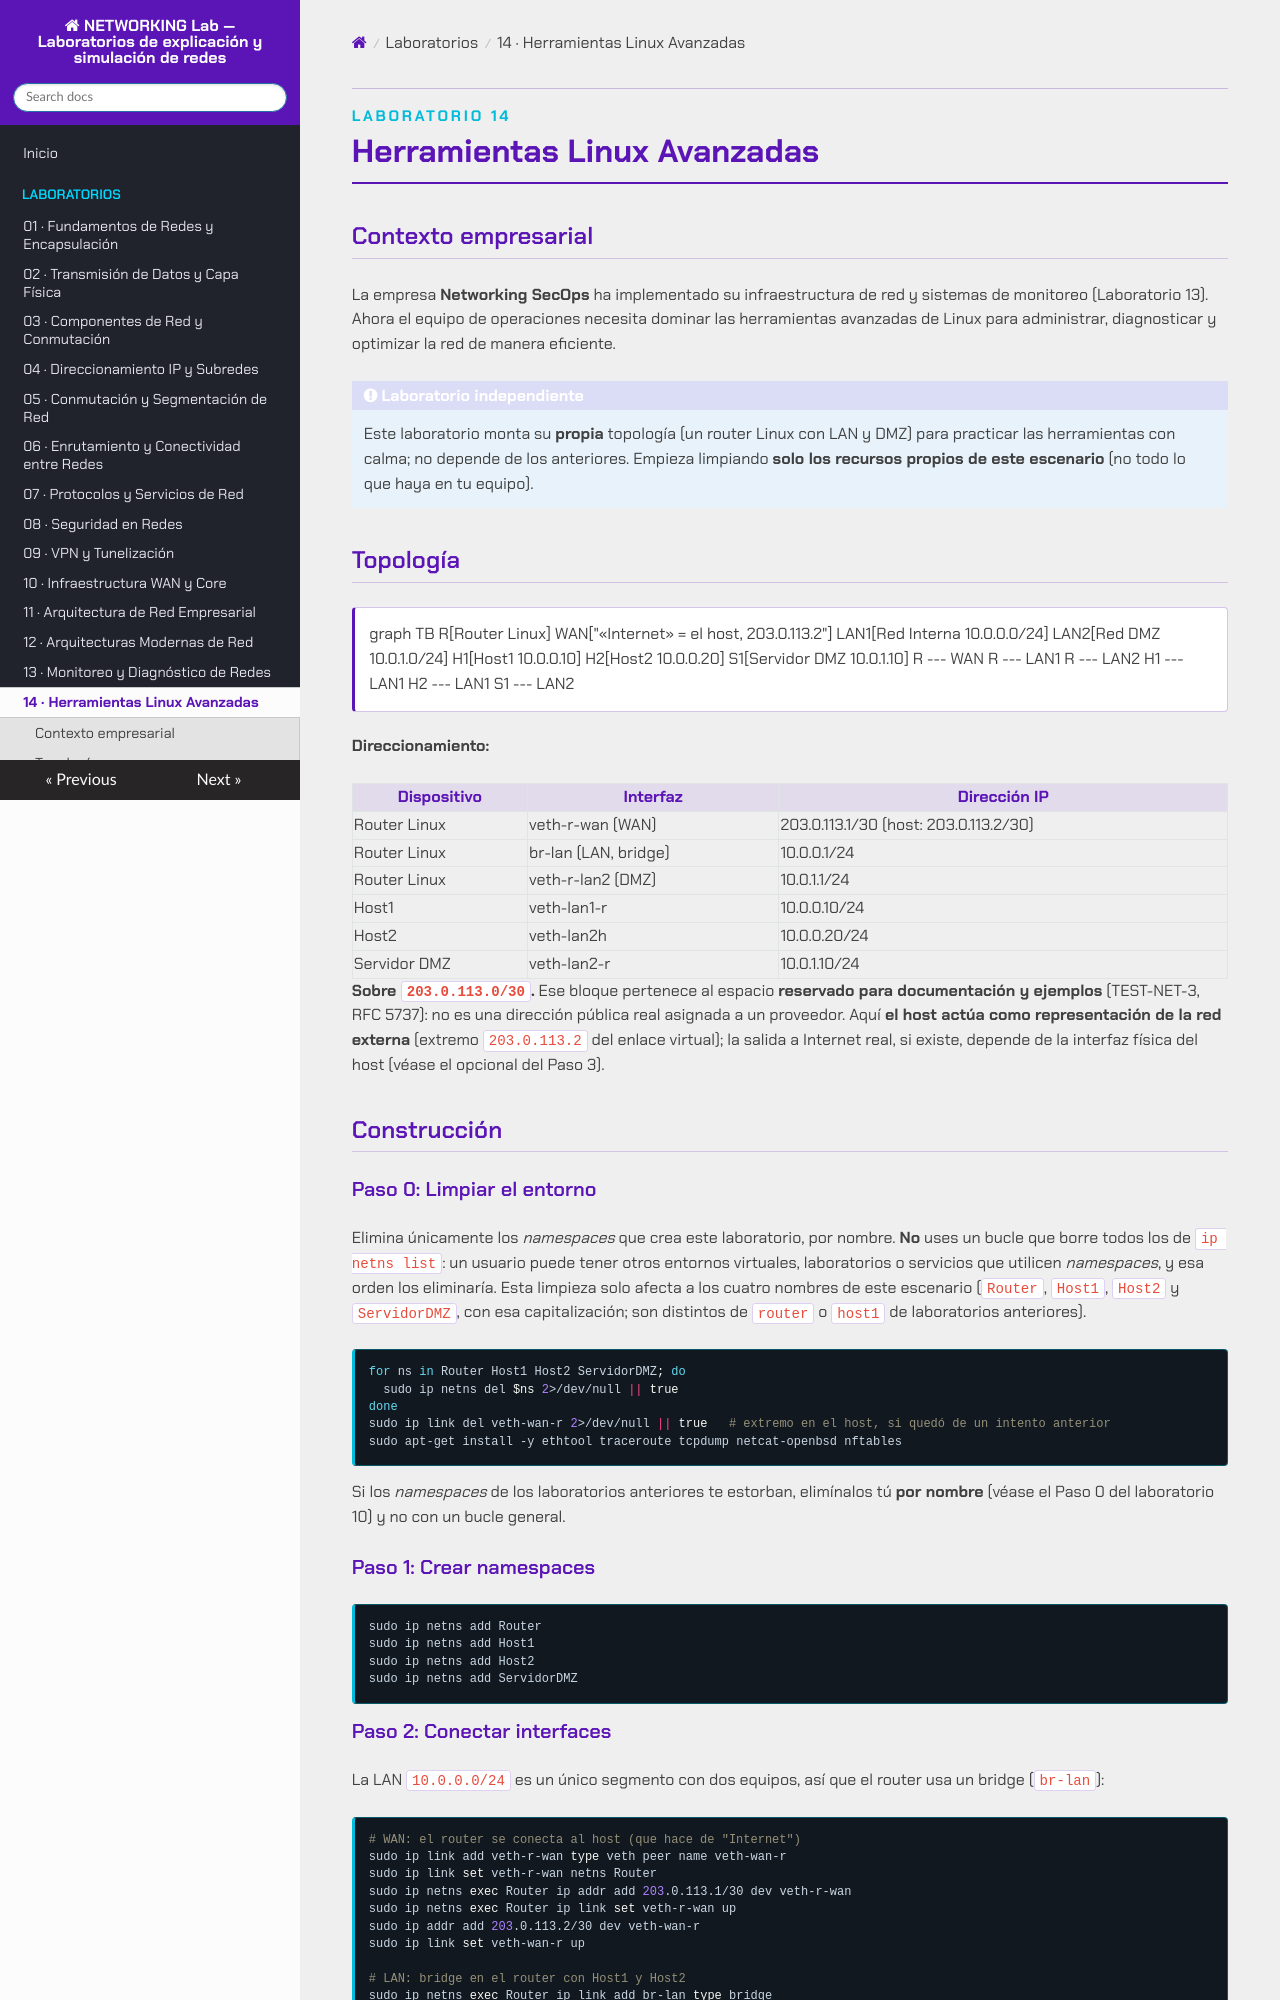

repository: asideloko/Networking-Lab · page: labs/lab-14/index.html · generator: mkdocs

<p class="tema-num">LABORATORIO 14</p>

# Herramientas Linux Avanzadas

## Contexto empresarial

La empresa **Networking SecOps** ha implementado su infraestructura de red y sistemas de monitoreo (Laboratorio 13). Ahora el equipo de operaciones necesita dominar las herramientas avanzadas de Linux para administrar, diagnosticar y optimizar la red de manera eficiente.

!!! info "Laboratorio independiente"
    Este laboratorio monta su **propia** topología (un router Linux con LAN y DMZ) para practicar las herramientas con calma; no depende de los anteriores. Empieza limpiando **solo los recursos propios de este escenario** (no todo lo que haya en tu equipo).

## Topología

```mermaid
graph TB
    R[Router Linux]
    WAN["«Internet» = el host, 203.0.113.2"]
    LAN1[Red Interna 10.0.0.0/24]
    LAN2[Red DMZ 10.0.1.0/24]
    H1[Host1 10.0.0.10]
    H2[Host2 10.0.0.20]
    S1[Servidor DMZ 10.0.1.10]
    R --- WAN
    R --- LAN1
    R --- LAN2
    H1 --- LAN1
    H2 --- LAN1
    S1 --- LAN2
```

**Direccionamiento:**

| Dispositivo | Interfaz | Dirección IP |
|-------------|----------|--------------|
| Router Linux | veth-r-wan (WAN) | 203.0.113.1/30 (host: 203.0.113.2/30) |
| Router Linux | br-lan (LAN, bridge) | 10.0.0.1/24 |
| Router Linux | veth-r-lan2 (DMZ) | 10.0.1.1/24 |
| Host1 | veth-lan1-r | 10.0.0.10/24 |
| Host2 | veth-lan2h | 10.0.0.20/24 |
| Servidor DMZ | veth-lan2-r | 10.0.1.10/24 |

**Sobre `203.0.113.0/30`.** Ese bloque pertenece al espacio **reservado para documentación y ejemplos** (TEST-NET-3, RFC 5737): no es una dirección pública real asignada a un proveedor. Aquí **el host actúa como representación de la red externa** (extremo `203.0.113.2` del enlace virtual); la salida a Internet real, si existe, depende de la interfaz física del host (véase el opcional del Paso 3).

## Construcción

### Paso 0: Limpiar el entorno

Elimina únicamente los *namespaces* que crea este laboratorio, por nombre. **No** uses un bucle que borre todos los de `ip netns list`: un usuario puede tener otros entornos virtuales, laboratorios o servicios que utilicen *namespaces*, y esa orden los eliminaría. Esta limpieza solo afecta a los cuatro nombres de este escenario (`Router`, `Host1`, `Host2` y `ServidorDMZ`, con esa capitalización; son distintos de `router` o `host1` de laboratorios anteriores).

```bash
for ns in Router Host1 Host2 ServidorDMZ; do
  sudo ip netns del $ns 2>/dev/null || true
done
sudo ip link del veth-wan-r 2>/dev/null || true   # extremo en el host, si quedó de un intento anterior
sudo apt-get install -y ethtool traceroute tcpdump netcat-openbsd nftables
```

Si los *namespaces* de los laboratorios anteriores te estorban, elimínalos tú **por nombre** (véase el Paso 0 del laboratorio 10) y no con un bucle general.

### Paso 1: Crear namespaces

```bash
sudo ip netns add Router
sudo ip netns add Host1
sudo ip netns add Host2
sudo ip netns add ServidorDMZ
```
